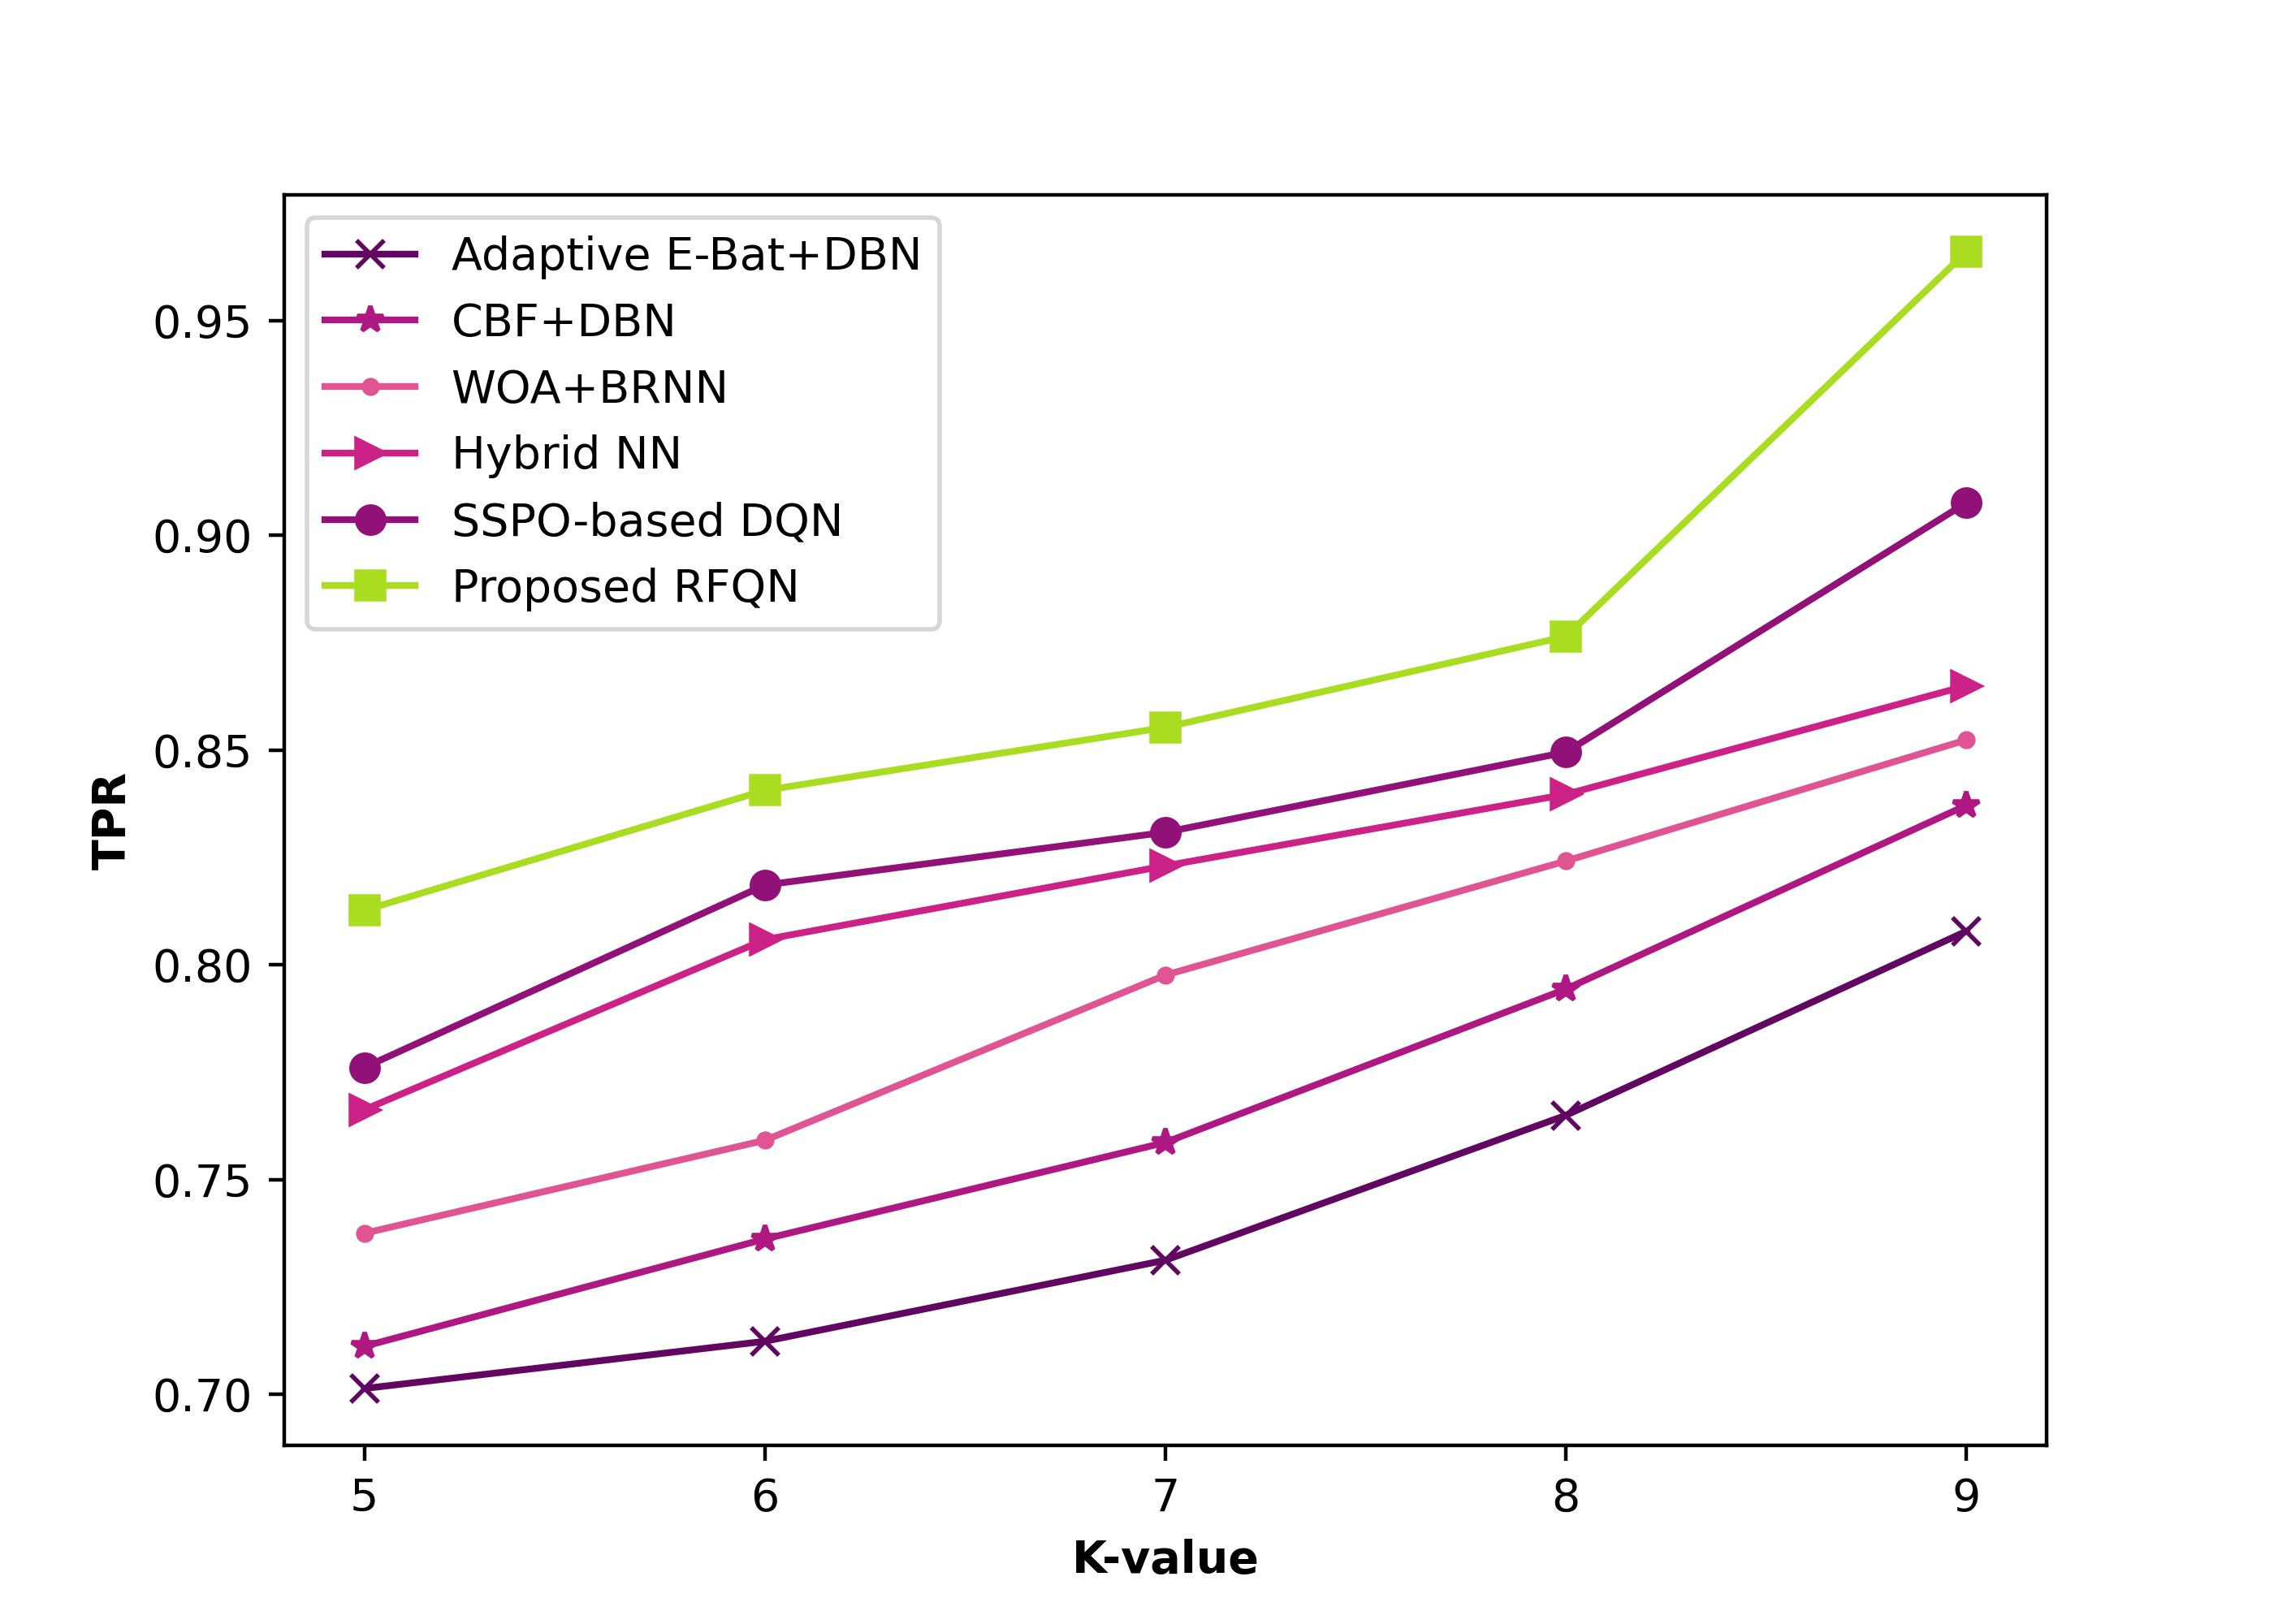

The table this chart was drawn from, first rows:
0.701345487, 0.711166702, 0.737497583, 0.766254199, 0.776105903, 0.812700336
0.7123, 0.7362, 0.7591, 0.8059, 0.8186, 0.8406
0.7312, 0.7586, 0.7976, 0.8231, 0.8309, 0.8553
0.765, 0.7944, 0.8242, 0.8397, 0.8495, 0.8765
0.8078, 0.8371, 0.8524, 0.865, 0.9076, 0.966
